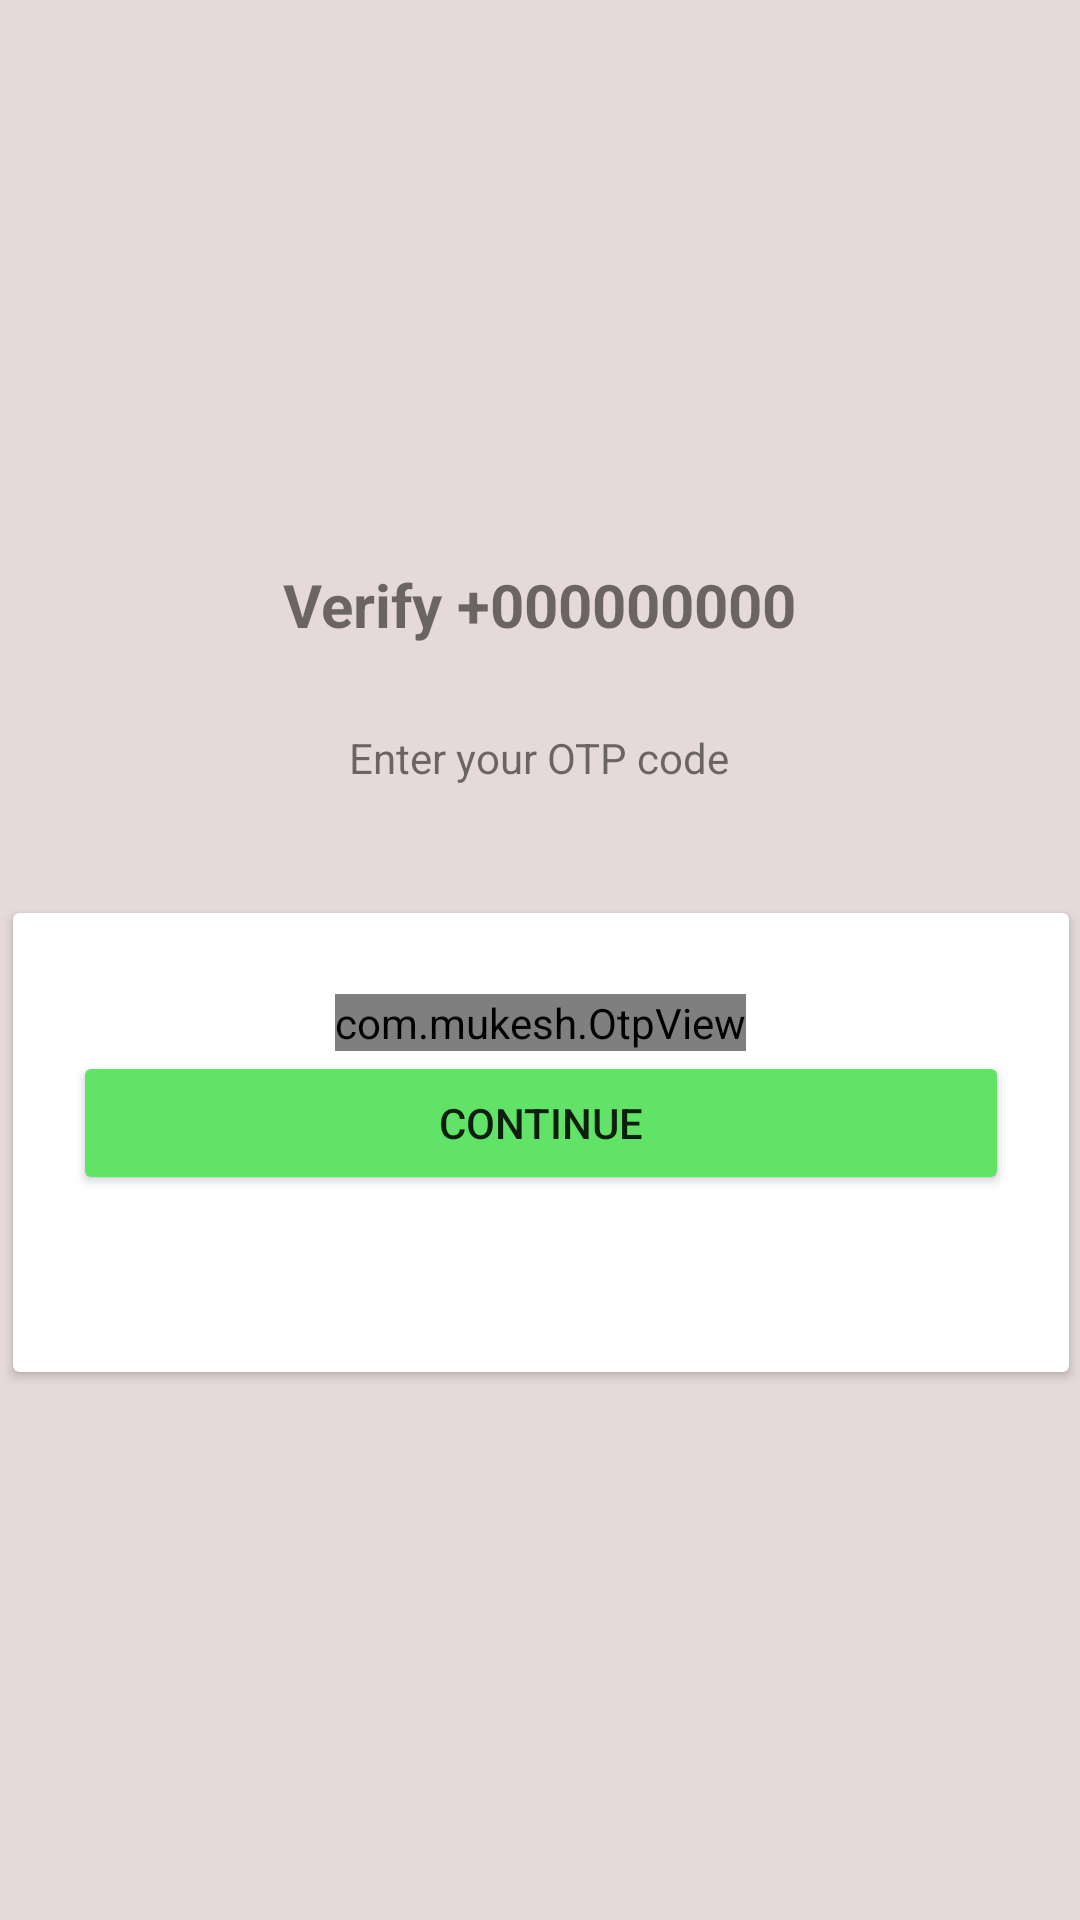

Here is an Android app screen rendered from its layout file. Give the layout XML and the strings, colors and styles it references.
<!-- AndroidManifest.xml: application theme Theme.LetItGo -->
<!-- res/layout/activity_otpactivity.xml -->
<?xml version="1.0" encoding="utf-8"?>
<androidx.constraintlayout.widget.ConstraintLayout xmlns:android="http://schemas.android.com/apk/res/android"
    xmlns:app="http://schemas.android.com/apk/res-auto"
    xmlns:tools="http://schemas.android.com/tools"
    android:layout_width="match_parent"
    android:layout_height="match_parent"
    android:background="#E6D9D9"
    tools:context=".PhoneNumberActivity">

    <ImageView
        android:id="@+id/avater"
        android:layout_width="138dp"
        android:layout_height="96dp"
        android:layout_marginTop="72dp"
        app:layout_constraintEnd_toEndOf="parent"
        app:layout_constraintHorizontal_bias="0.498"
        app:layout_constraintStart_toStartOf="parent"
        app:layout_constraintTop_toTopOf="parent"
        app:srcCompat="@drawable/number" />

    <TextView
        android:id="@+id/phoneVarify"
        android:layout_width="wrap_content"
        android:layout_height="wrap_content"
        android:layout_marginTop="20dp"
        android:text="Verify +000000000"
        android:textSize="20sp"
        android:textStyle="bold"
        app:layout_constraintEnd_toEndOf="@+id/avater"
        app:layout_constraintStart_toStartOf="@+id/avater"
        app:layout_constraintTop_toBottomOf="@+id/avater" />

    <TextView
        android:id="@+id/textView2"
        android:layout_width="wrap_content"
        android:layout_height="wrap_content"
        android:layout_marginTop="28dp"
        android:text="Enter your OTP code"
        app:layout_constraintEnd_toEndOf="@+id/phoneVarify"
        app:layout_constraintStart_toStartOf="@+id/phoneVarify"
        app:layout_constraintTop_toBottomOf="@+id/phoneVarify" />

    <androidx.cardview.widget.CardView
        android:layout_width="352dp"
        android:layout_height="153dp"
        android:layout_marginLeft="10dp"
        android:layout_marginRight="10dp"
        android:outlineSpotShadowColor="@color/black"
        app:layout_constraintBottom_toBottomOf="parent"
        app:layout_constraintEnd_toEndOf="parent"
        app:layout_constraintHorizontal_bias="0.491"
        app:layout_constraintStart_toStartOf="parent"
        app:layout_constraintTop_toBottomOf="@+id/textView2"
        app:layout_constraintVertical_bias="0.188">

        <LinearLayout
            android:layout_width="match_parent"
            android:layout_height="match_parent"
            android:layout_margin="20dp"
            android:orientation="vertical">

            <com.mukesh.OtpView
                android:id="@+id/otp_view"
                android:layout_width="wrap_content"
                android:layout_height="wrap_content"
                android:layout_marginTop="7dp"
                android:layout_gravity="center"
                android:inputType="number"
                android:itemBackground="#E1D0D0"
                android:textColor="@color/black"
                app:OtpItemCount="6"
                app:OtpLineColor="#978A8A"
                app:OtpViewType="line"
                />

            <Button
                android:id="@+id/continueBtn"
                android:layout_width="match_parent"
                android:layout_height="wrap_content"
                android:backgroundTint="#61E367"
                android:text="Continue"
                tools:layout_editor_absoluteX="0dp"
                tools:layout_editor_absoluteY="410dp" />

        </LinearLayout>
    </androidx.cardview.widget.CardView>

</androidx.constraintlayout.widget.ConstraintLayout>
<!-- resources referenced by this layout -->
<resources>
  <style name="Theme.LetItGo" parent="Theme.MaterialComponents.DayNight.DarkActionBar">
          
          <item name="colorPrimary">#347C16</item>
          <item name="colorPrimaryVariant">#347C16</item>
          <item name="colorOnPrimary">@color/white</item>
          
          <item name="colorSecondary">@color/teal_200</item>
          <item name="colorSecondaryVariant">@color/teal_700</item>
          <item name="colorOnSecondary">@color/black</item>
          
          <item name="android:statusBarColor" tools:targetApi="l">?attr/colorPrimaryVariant</item>
          
          <item name="otpViewStyle">@style/OtpWidget.OtpView</item>
      </style>
  <!-- not gathered from this repository: default colours our renderer supplied (Android Studio template values) -->
  <color name="teal_200">#FF03DAC5</color>
  <color name="teal_700">#FF018786</color>
  <color name="black">#FF000000</color>
  <color name="white">#FFFFFFFF</color>
</resources>
